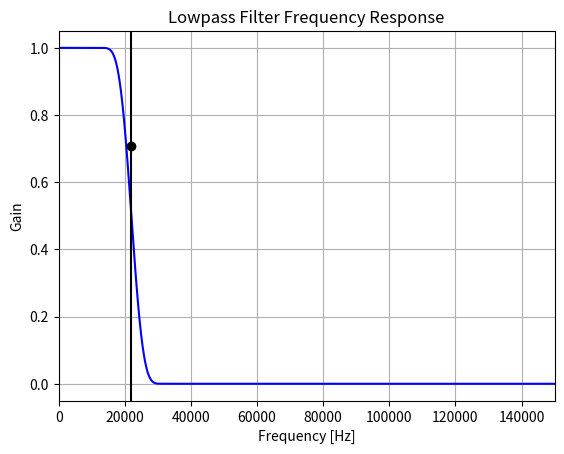

The matplotlib source for this figure:

# my first iteration

# import numpy as np
# import matplotlib.pyplot as plt
# from scipy.signal import firwin, freqz

# # Filter specifications
# num_taps = 20 # number of filter coefficients (taps)
# cutoff_hz = 20e3  # cutoff frequency, e.g., 80 kHz
# fs = 48e3  # sampling rate, e.g., 300 kHz

# # Design the filter using firwin
# coefficients = firwin(num_taps, cutoff_hz, fs=fs, window="blackman")

# # Print the coefficients
# print("FIR filter coefficients:")
# print(coefficients)

# # Optional: Plot the frequency response
# w, h = freqz(coefficients, worN=8000)
# plt.plot(0.5 * fs * w / np.pi, np.abs(h), 'b')
# plt.title('FIR Filter Frequency Response')
# plt.xlabel('Frequency [Hz]')
# plt.ylabel('Gain')
# plt.grid()
# plt.show()


# second iteration

import numpy as np
import matplotlib.pyplot as plt
from scipy.signal import firwin, freqz

# Parameters
fs_in = 300e3  # Input Sampling Rate: 300kHz
cutoff_freq = 22e3  # Chosen cutoff frequency: 22kHz
transition_bandwidth = 1e3  # Chosen transition bandwidth: 1kHz
nyq = 0.5 * fs_in  # Nyquist Frequency for the input sample rate

# Using firwin to design the filter with a Blackman window
# The numtaps argument in firwin can help achieve a desired transition bandwidth
# Adjust numtaps as needed for your specific requirements
num_taps = 101
coefficients = firwin(num_taps, cutoff_freq/nyq, window='blackman')

print("Number of Taps:", num_taps)
print("Filter Coefficients:", coefficients)

# Plotting the filter's frequency response using freqz
w, h = freqz(coefficients, worN=8000)
plt.plot(0.5 * fs_in * w / np.pi, np.abs(h), 'b')
plt.plot(cutoff_freq, 0.5*np.sqrt(2), 'ko')
plt.axvline(cutoff_freq, color='k')
plt.xlim(0, 0.5 * fs_in)
plt.title('Lowpass Filter Frequency Response')
plt.xlabel('Frequency [Hz]')
plt.ylabel('Gain')
plt.grid()
plt.show()

